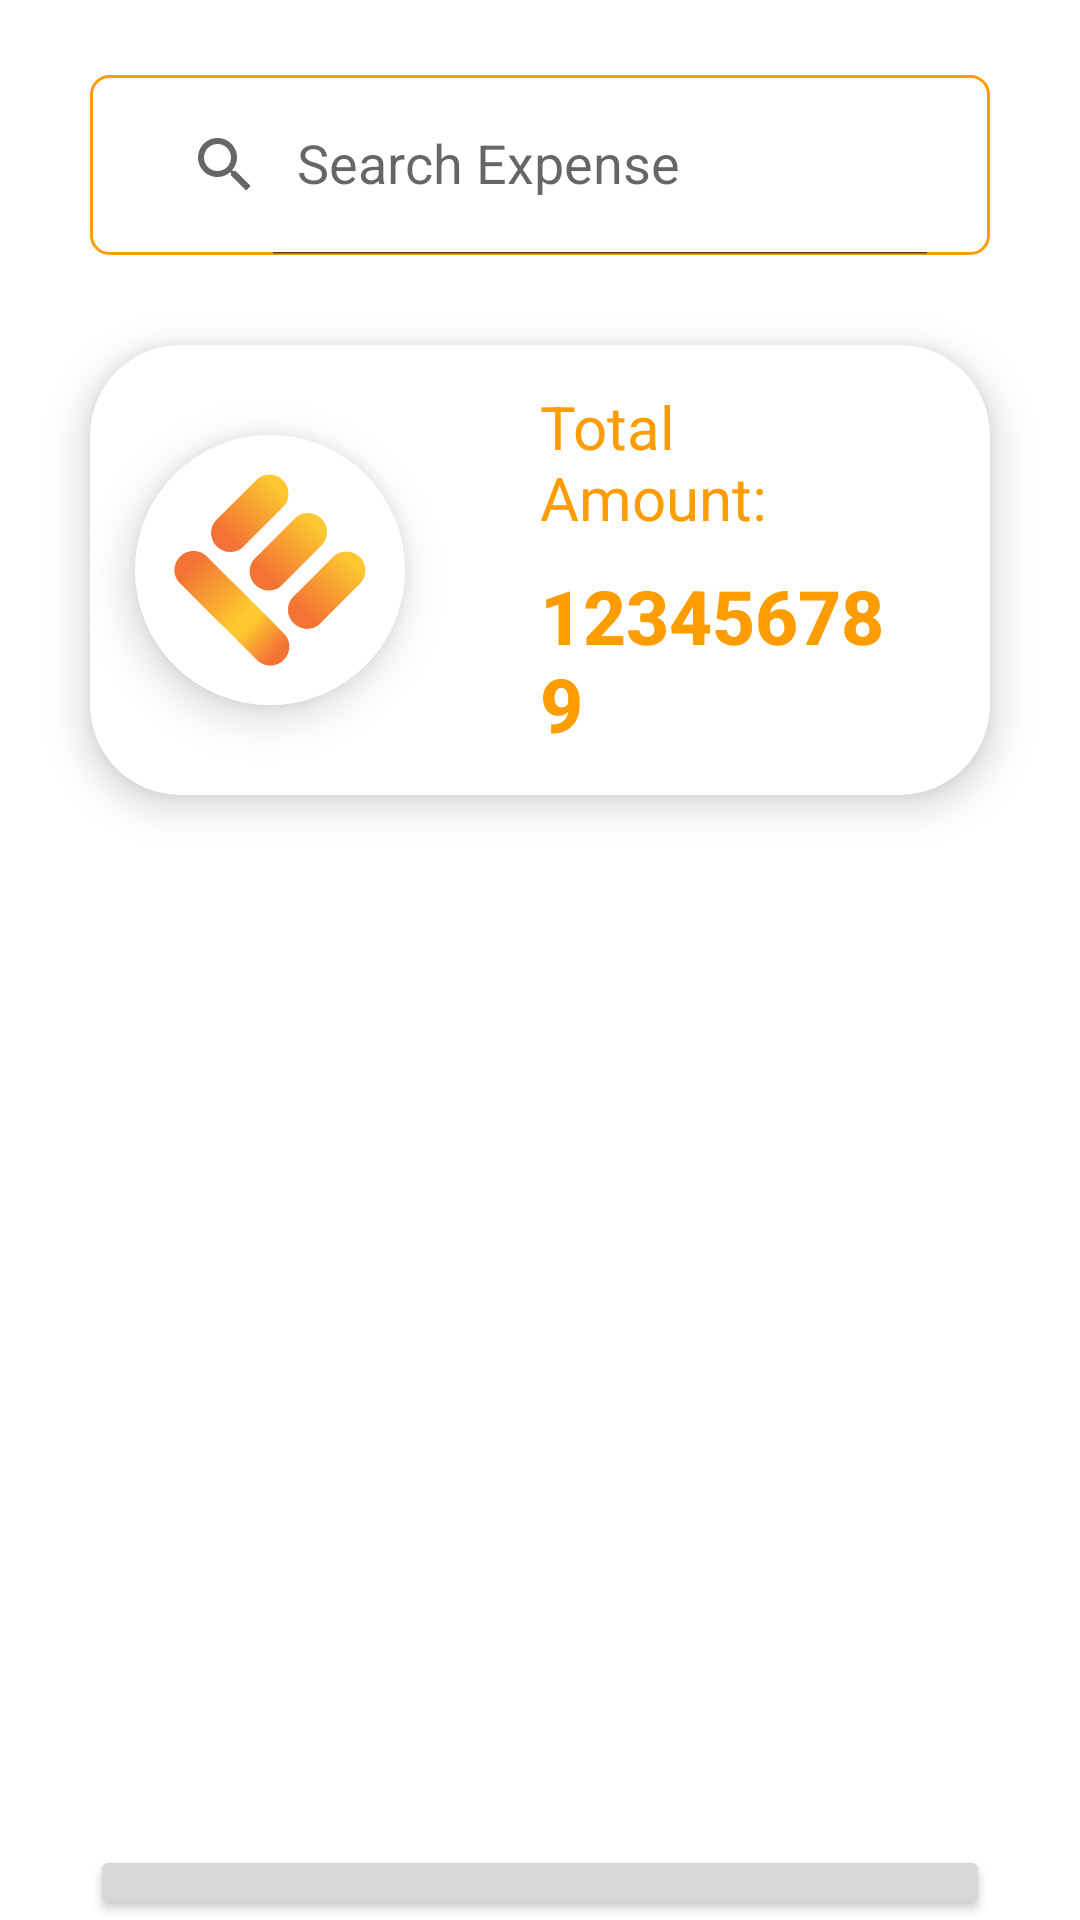

Layout XML and referenced resources for this Android screen:
<!-- AndroidManifest.xml: application theme Theme.MExpense -->
<!-- res/layout/fragment_expense.xml -->
<?xml version="1.0" encoding="utf-8"?>
<RelativeLayout xmlns:android="http://schemas.android.com/apk/res/android"
    xmlns:tools="http://schemas.android.com/tools"
    android:layout_width="match_parent"
    android:layout_height="match_parent"
    android:orientation="vertical"
    xmlns:app="http://schemas.android.com/apk/res-auto"
    tools:context=".mainfragments.ExpenseFragment">

    <androidx.appcompat.widget.SearchView
        android:id="@+id/expenseSearchBox"
        android:layout_width="match_parent"
        android:layout_height="60dp"
        android:layout_marginStart="30dp"
        android:layout_marginTop="25dp"
        android:layout_marginEnd="30dp"
        android:layout_marginBottom="15dp"
        android:background="@drawable/rounded"
        android:fontFamily="sans-serif-medium"
        android:inputType="text"
        android:paddingLeft="13dp"
        android:paddingRight="13dp"
        android:textColorHint="#EF6C00"
        android:textSize="19sp"
        app:dividerPadding="10dp"
        app:iconifiedByDefault="false"
        app:queryHint="@string/SearchExpense"
        tools:ignore="HardcodedText" />

    <androidx.cardview.widget.CardView
        android:id="@+id/expenseOverviewCard"
        android:layout_width="match_parent"
        android:layout_height="150dp"
        android:layout_below="@+id/expenseSearchBox"
        app:cardCornerRadius="30dp"
        app:cardElevation="8sp"
        android:layout_marginTop="15dp"
        android:layout_marginStart="30dp"
        android:layout_marginEnd="30dp"
        >
        <RelativeLayout
            android:layout_width="match_parent"
            android:layout_height="match_parent"
            >
            <androidx.cardview.widget.CardView
                android:id="@+id/expenseOverviewImage"
                android:layout_width="90dp"
                android:layout_height="90dp"
                app:cardCornerRadius="115dp"
                app:cardElevation="9dp"
                android:layout_centerVertical="true"
                android:layout_marginStart="15dp"
                android:layout_marginEnd="15dp"
                >

                <ImageView
                    android:layout_width="wrap_content"
                    android:layout_height="wrap_content"
                    android:contentDescription="expenseOverviewCard"
                    android:src="@drawable/expense_image"
                    tools:ignore="HardcodedText,ImageContrastCheck" />
            </androidx.cardview.widget.CardView>
            <RelativeLayout
                android:layout_width="match_parent"
                android:layout_height="match_parent"
                android:layout_toEndOf="@+id/expenseOverviewImage"
                android:layout_centerVertical="true"
                android:layout_marginStart="30dp"
                >
                <LinearLayout
                    android:layout_width="match_parent"
                    android:layout_height="match_parent"
                    android:orientation="vertical"
                    android:gravity="center_vertical"
                    tools:ignore="UselessParent">
                    <TextView
                        android:layout_width="match_parent"
                        android:layout_height="wrap_content"
                        android:text="@string/total_amount"
                        android:fontFamily="sans-serif-medium"
                        android:textSize="20sp"
                        android:layout_marginEnd="30dp"
                        android:textColor="@color/orange"
                        android:textFontWeight="430"
                        tools:targetApi="p" />











                    <TextView
                        android:id="@+id/amountOverviewValue"
                        android:layout_width="match_parent"
                        android:layout_height="wrap_content"
                        android:text="@string/totalAmount"
                        android:fontFamily="sans-serif-medium"
                        android:textSize="25sp"
                        android:layout_marginEnd="30dp"
                        android:textColor="@color/orange"
                        android:layout_marginTop="9dp"
                        android:textFontWeight="800"
                        tools:targetApi="p"
                        />
                </LinearLayout>
            </RelativeLayout>
        </RelativeLayout>
    </androidx.cardview.widget.CardView>
    <androidx.recyclerview.widget.RecyclerView
        android:id="@+id/recycleViewExpense"
        android:layout_width="match_parent"
        android:layout_height="330dp"
        android:layout_marginTop="15dp"
        android:layout_marginBottom="5dp"
        android:paddingLeft="5dp"
        android:paddingRight="5dp"
        android:layout_below="@+id/expenseOverviewCard"
        tools:listitem="@layout/item_expense"
        />
























    <Button
        android:id="@+id/expenseBackToTrip"
        android:layout_width="match_parent"
        android:layout_height="60dp"
        android:text="Back"
        android:textSize="18sp"
        android:layout_below="@+id/recycleViewExpense"
        android:layout_marginLeft="30dp"
        android:layout_marginRight="30dp"
        android:textAllCaps="false"
        tools:ignore="HardcodedText" />

</RelativeLayout>
<!-- res/layout/item_expense.xml (included above) -->
<?xml version="1.0" encoding="utf-8"?>
<RelativeLayout xmlns:android="http://schemas.android.com/apk/res/android"
    xmlns:tools="http://schemas.android.com/tools"
    android:layout_width="match_parent"
    android:layout_height="90dp"
    xmlns:app="http://schemas.android.com/apk/res-auto"
    android:orientation="horizontal"
    android:layout_margin="9dp"
    android:padding="9dp"
    android:background="@drawable/rounded"
    android:id="@+id/expenseItem"
    >
    <androidx.cardview.widget.CardView
        android:id="@+id/expenseImage"
        android:layout_width="60dp"
        android:layout_height="60dp"
        app:cardCornerRadius="60dp"
        app:cardElevation="6dp"
        android:layout_marginTop="6dp"
        android:layout_marginStart="6dp"
        android:foregroundGravity="center"
        >

        <ImageView
            android:layout_width="wrap_content"
            android:layout_height="wrap_content"
            android:layout_gravity="center"
            android:contentDescription="Expense image"
            android:scaleType="centerCrop"
            android:src="@drawable/expense_image"
            tools:ignore="HardcodedText,ImageContrastCheck" />
    </androidx.cardview.widget.CardView>
    <RelativeLayout
        android:id="@+id/expenseTypeDate"
        android:layout_width="wrap_content"
        android:layout_height="match_parent"
        android:layout_toEndOf="@+id/expenseImage"
        android:layout_marginStart="15dp"
        >

        <TextView
            android:id="@+id/expenseType"
            android:layout_width="130dp"
            android:layout_height="wrap_content"
            android:layout_alignParentTop="true"
            android:fontFamily="sans-serif-medium"
            android:text="@string/expense_type"
            android:textColor="#EF6C00"
            android:textFontWeight="700"
            android:maxLength="18"
            android:textSize="20sp"
            tools:targetApi="p" />
        <TextView
            android:id="@+id/expenseDate"
            android:layout_width="wrap_content"
            android:layout_height="wrap_content"
            android:text="@string/expense_date"
            android:layout_below="@+id/expenseType"
            android:layout_alignParentBottom="true"
            android:fontFamily="sans-serif-medium"
            android:textSize="15sp"
            android:textColor="@color/blue"
            android:gravity="bottom"
            android:textFontWeight="430"
            tools:targetApi="p" />
    </RelativeLayout>
    <androidx.cardview.widget.CardView
        android:layout_width="wrap_content"
        android:layout_height="match_parent"
        android:layout_alignParentEnd="true"
        app:cardCornerRadius="9dp"
        android:layout_marginStart="20dp"
        android:layout_marginTop="6dp"
        android:layout_marginEnd="10dp"
        android:layout_marginBottom="6dp"
        app:cardElevation="6dp"
        android:layout_toEndOf="@+id/expenseTypeDate"
        >
        <RelativeLayout
            android:layout_width="wrap_content"
            android:layout_height="match_parent"
            android:layout_alignParentEnd="true"
            android:padding="9dp"
            >

            <TextView
                android:id="@+id/expenseAmount"
                android:layout_width="wrap_content"
                android:layout_height="match_parent"
                android:layout_alignParentEnd="true"
                android:fontFamily="sans-serif-medium"
                android:gravity="center"
                android:text="@string/expenseAmount"
                android:textColor="@color/green"
                android:textFontWeight="430"
                android:textSize="25sp"
                tools:targetApi="p" />
        </RelativeLayout>
    </androidx.cardview.widget.CardView>

</RelativeLayout>
<!-- resources referenced by this layout -->
<resources>
  <color name="blue">#0062FF</color>
  <color name="green">#00FF9D</color>
  <color name="orange">#FF9D00</color>
  <!-- drawable empty_icon (drawable) -->
  <vector android:height="24dp" android:tint="@color/green"
      android:viewportHeight="24" android:viewportWidth="24"
      android:width="24dp" xmlns:android="http://schemas.android.com/apk/res/android">
      <path android:fillColor="@android:color/white" android:pathData="M12,2C6.5,2 2,6.5 2,12s4.5,10 10,10 10,-4.5 10,-10S17.5,2 12,2zM4,12c0,-4.4 3.6,-8 8,-8 1.8,0 3.5,0.6 4.9,1.7L5.7,16.9C4.6,15.5 4,13.8 4,12zM12,20c-1.8,0 -3.5,-0.6 -4.9,-1.7L18.3,7.1C19.4,8.5 20,10.2 20,12c0,4.4 -3.6,8 -8,8z"/>
  </vector>
  <!-- drawable expense_image: png bitmap (drawable, 20676 bytes) -->
  <!-- drawable rounded (drawable) -->
  <?xml version="1.0" encoding="utf-8"?>
  <shape xmlns:android="http://schemas.android.com/apk/res/android">
      <solid android:color="@color/white" />
      <corners android:radius="6dp"/>
      <stroke android:width="1dp" android:color="@color/orange"/>
  </shape>
  <string name="SearchExpense">Search Expense</string>
  <string name="expenseAmount">100000$</string>
  <string name="expense_date">Expense Date</string>
  <string name="expense_type">Expense Type</string>
  <string name="totalAmount">123456789</string>
  <string name="total_amount">Total Amount:</string>
  <style name="Theme.MExpense" parent="Theme.MaterialComponents.DayNight.DarkActionBar">
          
          <item name="colorPrimary">#FF9D00</item>
          
          <item name="colorOnSecondary">#FF9D00</item>
          
          <item name="android:statusBarColor" tools:targetApi="l">#000000</item>
          
      </style>
  <color name="white">#FFFFFFFF</color>
</resources>
